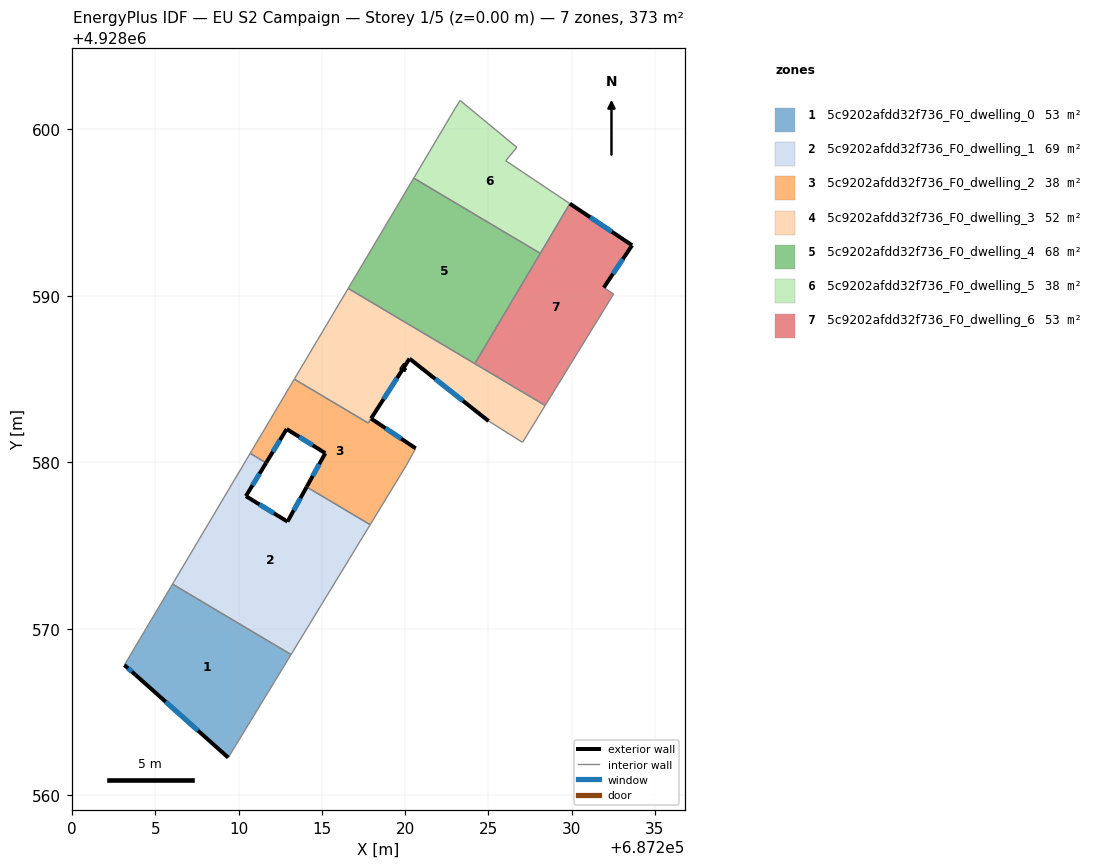
=== STOREY PLAN SPEC (per zone: floor XY polygon, exterior-wall plan segments, windows/doors) ===
zone 1: 5c9202afdd32f736_F0_dwelling_0  (53.2 m²)
  floor: (687213.14, 4928568.45) (687209.37, 4928562.26) (687203.80, 4928567.23) (687203.13, 4928567.82) (687206.02, 4928572.68)
  exterior wall: (687203.80, 4928567.23) – (687209.37, 4928562.26)  [7.5 m]
    window: (687205.61, 4928565.61) – (687207.56, 4928563.87)  [2.7 m²]
  exterior wall: (687203.13, 4928567.82) – (687203.80, 4928567.23)  [0.9 m]
    window: (687203.35, 4928567.62) – (687203.58, 4928567.42)  [0.3 m²]
  interior walls: 3
zone 2: 5c9202afdd32f736_F0_dwelling_1  (69.3 m²)
  floor: (687217.90, 4928576.25) (687213.14, 4928568.45) (687206.02, 4928572.68) (687210.69, 4928580.53) (687211.65, 4928579.96) (687210.43, 4928577.96) (687212.93, 4928576.43) (687214.08, 4928578.52)
  exterior wall: (687210.43, 4928577.96) – (687211.65, 4928579.96)  [2.3 m]
    window: (687210.83, 4928578.62) – (687211.25, 4928579.31)  [0.9 m²]
  exterior wall: (687212.93, 4928576.43) – (687210.43, 4928577.96)  [2.9 m]
    window: (687212.12, 4928576.93) – (687211.24, 4928577.47)  [1.1 m²]
  exterior wall: (687214.08, 4928578.52) – (687212.93, 4928576.43)  [2.4 m]
    window: (687213.71, 4928577.84) – (687213.30, 4928577.11)  [0.9 m²]
  interior walls: 5
zone 3: 5c9202afdd32f736_F0_dwelling_2  (37.9 m²)
  floor: (687217.95, 4928582.62) (687220.63, 4928580.83) (687220.56, 4928580.70) (687220.07, 4928579.82) (687217.90, 4928576.25) (687214.08, 4928578.52) (687215.20, 4928580.54) (687212.88, 4928582.00) (687211.65, 4928579.96) (687210.69, 4928580.53) (687213.34, 4928584.99) (687217.78, 4928582.36)
  exterior wall: (687211.65, 4928579.96) – (687212.88, 4928582.00)  [2.4 m]
    window: (687212.05, 4928580.62) – (687212.48, 4928581.33)  [0.9 m²]
  exterior wall: (687220.63, 4928580.83) – (687217.95, 4928582.62)  [3.2 m]
    window: (687219.76, 4928581.42) – (687218.82, 4928582.04)  [1.2 m²]
  exterior wall: (687215.20, 4928580.54) – (687214.08, 4928578.52)  [2.3 m]
    window: (687214.84, 4928579.89) – (687214.45, 4928579.18)  [0.8 m²]
  exterior wall: (687212.88, 4928582.00) – (687215.20, 4928580.54)  [2.7 m]
    window: (687213.64, 4928581.52) – (687214.45, 4928581.02)  [1.0 m²]
  interior walls: 8
zone 4: 5c9202afdd32f736_F0_dwelling_3  (52.5 m²)
  floor: (687228.41, 4928583.41) (687227.05, 4928581.20) (687225.01, 4928582.47) (687220.26, 4928586.22) (687217.78, 4928582.36) (687213.34, 4928584.99) (687216.58, 4928590.44)
  exterior wall: (687220.26, 4928586.22) – (687225.01, 4928582.47)  [6.1 m]
    window: (687221.81, 4928585.01) – (687223.47, 4928583.69)  [2.2 m²]
  exterior wall: (687217.95, 4928582.63) – (687220.26, 4928586.22)  [4.3 m]
    window: (687218.70, 4928583.80) – (687219.51, 4928585.05)  [1.6 m²]
  interior walls: 7
zone 5: 5c9202afdd32f736_F0_dwelling_4  (68.2 m²)
  floor: (687228.12, 4928592.55) (687224.18, 4928585.92) (687216.58, 4928590.44) (687220.51, 4928597.07)
  interior walls: 4
zone 6: 5c9202afdd32f736_F0_dwelling_5  (38.3 m²)
  floor: (687226.71, 4928598.91) (687226.04, 4928598.11) (687229.89, 4928595.54) (687228.12, 4928592.55) (687220.52, 4928597.07) (687223.00, 4928601.25) (687223.30, 4928601.73)
  interior walls: 7
zone 7: 5c9202afdd32f736_F0_dwelling_6  (53.2 m²)
  floor: (687233.63, 4928593.03) (687231.93, 4928590.49) (687232.52, 4928590.11) (687228.41, 4928583.41) (687224.18, 4928585.92) (687229.89, 4928595.54)
  exterior wall: (687233.63, 4928593.03) – (687229.89, 4928595.54)  [4.5 m]
    window: (687232.42, 4928593.85) – (687231.11, 4928594.72)  [1.6 m²]
  exterior wall: (687231.93, 4928590.49) – (687233.63, 4928593.03)  [3.1 m]
    window: (687232.48, 4928591.32) – (687233.08, 4928592.21)  [1.1 m²]
  interior walls: 5

=== DERIVED (storey summary) ===
Building: EU S2 Campaign
Storey: 1 of 5  (floor level z = 0.00 m)
Storey gross floor area: 372.6 m²
Zones on this storey: 7
  - 5c9202afdd32f736_F0_dwelling_0: floor 53.2 m²; exterior wall 8.4 m (25.1 m²); 2 window(s) 3.1 m²; WWR 12.2%
  - 5c9202afdd32f736_F0_dwelling_1: floor 69.3 m²; exterior wall 7.6 m (22.9 m²); 3 window(s) 2.8 m²; WWR 12.2%
  - 5c9202afdd32f736_F0_dwelling_2: floor 37.9 m²; exterior wall 10.7 m (32.0 m²); 4 window(s) 3.9 m²; WWR 12.2%
  - 5c9202afdd32f736_F0_dwelling_3: floor 52.5 m²; exterior wall 10.3 m (31.0 m²); 2 window(s) 3.8 m²; WWR 12.2%
  - 5c9202afdd32f736_F0_dwelling_4: floor 68.2 m²
  - 5c9202afdd32f736_F0_dwelling_5: floor 38.3 m²
  - 5c9202afdd32f736_F0_dwelling_6: floor 53.2 m²; exterior wall 7.6 m (22.7 m²); 2 window(s) 2.8 m²; WWR 12.2%
Zone adjacency (shared interzone walls):
  - 5c9202afdd32f736_F0_dwelling_0 ↔ 5c9202afdd32f736_F0_dwelling_1
  - 5c9202afdd32f736_F0_dwelling_1 ↔ 5c9202afdd32f736_F0_dwelling_2
  - 5c9202afdd32f736_F0_dwelling_2 ↔ 5c9202afdd32f736_F0_dwelling_3
  - 5c9202afdd32f736_F0_dwelling_3 ↔ 5c9202afdd32f736_F0_dwelling_4
  - 5c9202afdd32f736_F0_dwelling_3 ↔ 5c9202afdd32f736_F0_dwelling_6
  - 5c9202afdd32f736_F0_dwelling_4 ↔ 5c9202afdd32f736_F0_dwelling_5
  - 5c9202afdd32f736_F0_dwelling_4 ↔ 5c9202afdd32f736_F0_dwelling_6
  - 5c9202afdd32f736_F0_dwelling_5 ↔ 5c9202afdd32f736_F0_dwelling_6